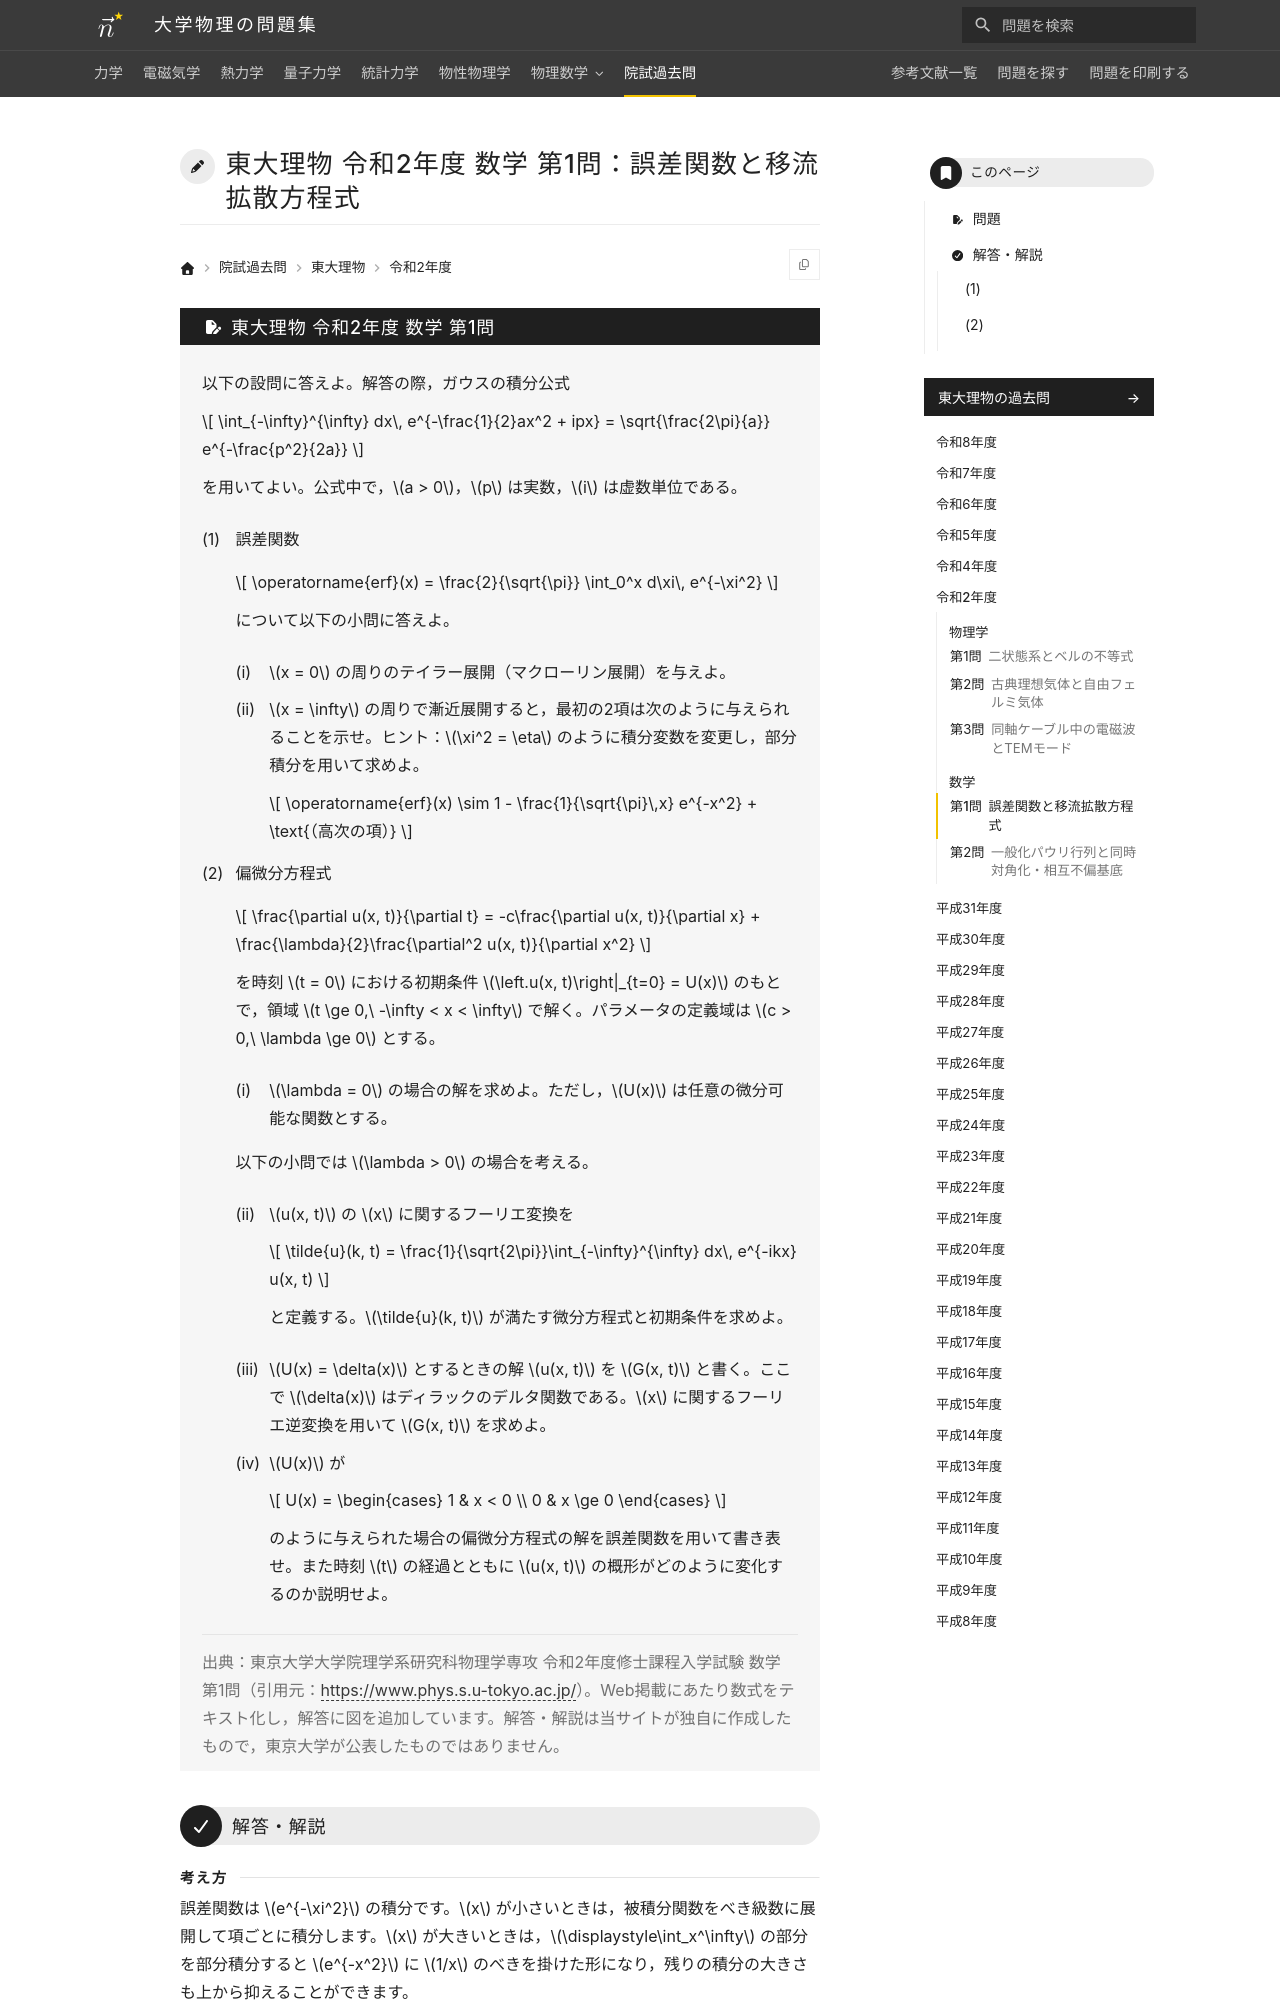

repository: Nanana-2/physics-site · page: pastexam/todai-ributsu/R2_sugaku_1/index.html · generator: mkdocs

---
title: 東大理物 令和2年度 数学 第1問：誤差関数と移流拡散方程式
tags:
  - 院試過去問
  - 東大理物
  - 微分方程式
exam_university: 東京大学大学院理学系研究科物理学専攻
exam_year: 令和2年度
exam_subject: 数学
exam_number: 第1問
exam_source_url: https://www.phys.s.u-tokyo.ac.jp/
exam_modified: Web掲載にあたり数式をテキスト化し，解答に図を追加しています。
---

# 東大理物 令和2年度 数学 第1問：誤差関数と移流拡散方程式

## 問題

以下の設問に答えよ。解答の際，ガウスの積分公式

$$
\int_{-\infty}^{\infty} dx\, e^{-\frac{1}{2}ax^2 + ipx} = \sqrt{\frac{2\pi}{a}} e^{-\frac{p^2}{2a}}
$$

を用いてよい。公式中で，$a > 0$，$p$ は実数，$i$ は虚数単位である。

(1) 誤差関数

$$
\operatorname{erf}(x) = \frac{2}{\sqrt{\pi}} \int_0^x d\xi\, e^{-\xi^2}
$$

について以下の小問に答えよ。

(i) $x = 0$ の周りのテイラー展開（マクローリン展開）を与えよ。

(ii) $x = \infty$ の周りで漸近展開すると，最初の2項は次のように与えられることを示せ。ヒント：$\xi^2 = \eta$ のように積分変数を変更し，部分積分を用いて求めよ。

$$
\operatorname{erf}(x) \sim 1 - \frac{1}{\sqrt{\pi}\,x} e^{-x^2} + \text{（高次の項）}
$$

(2) 偏微分方程式

$$
\frac{\partial u(x, t)}{\partial t} = -c\frac{\partial u(x, t)}{\partial x} + \frac{\lambda}{2}\frac{\partial^2 u(x, t)}{\partial x^2}
$$

を時刻 $t = 0$ における初期条件 $\left.u(x, t)\right|_{t=0} = U(x)$ のもとで，領域 $t \ge 0,\ -\infty < x < \infty$ で解く。パラメータの定義域は $c > 0,\ \lambda \ge 0$ とする。

(i) $\lambda = 0$ の場合の解を求めよ。ただし，$U(x)$ は任意の微分可能な関数とする。

以下の小問では $\lambda > 0$ の場合を考える。

(ii) $u(x, t)$ の $x$ に関するフーリエ変換を

$$
\tilde{u}(k, t) = \frac{1}{\sqrt{2\pi}}\int_{-\infty}^{\infty} dx\, e^{-ikx} u(x, t)
$$

と定義する。$\tilde{u}(k, t)$ が満たす微分方程式と初期条件を求めよ。

(iii) $U(x) = \delta(x)$ とするときの解 $u(x, t)$ を $G(x, t)$ と書く。ここで $\delta(x)$ はディラックのデルタ関数である。$x$ に関するフーリエ逆変換を用いて $G(x, t)$ を求めよ。

(iv) $U(x)$ が

$$
U(x) = \begin{cases} 1 & x < 0 \\ 0 & x \ge 0 \end{cases}
$$

のように与えられた場合の偏微分方程式の解を誤差関数を用いて書き表せ。また時刻 $t$ の経過とともに $u(x, t)$ の概形がどのように変化するのか説明せよ。

> 出典：東京大学大学院理学系研究科物理学専攻 令和2年度修士課程入学試験 数学 第1問（引用元：<https://www.phys.s.u-tokyo.ac.jp/>）。Web掲載にあたり数式をテキスト化し，解答に図を追加しています。解答・解説は当サイトが独自に作成したもので，東京大学が公表したものではありません。

---

## 解答・解説

<div class="approach" markdown>
誤差関数は $e^{-\xi^2}$ の積分です。$x$ が小さいときは，被積分関数をべき級数に展開して項ごとに積分します。$x$ が大きいときは，$\displaystyle\int_x^\infty$ の部分を部分積分すると $e^{-x^2}$ に $1/x$ のべきを掛けた形になり，残りの積分の大きさも上から抑えることができます。

移流拡散方程式は線形で係数が定数なので，フーリエ変換すると波数 $k$ ごとの1階の常微分方程式になります。初期条件が $\delta(x)$ のときの解 $G$ を求めておけば，任意の初期条件の解は $G$ との畳み込みで書くことができます。
</div>
